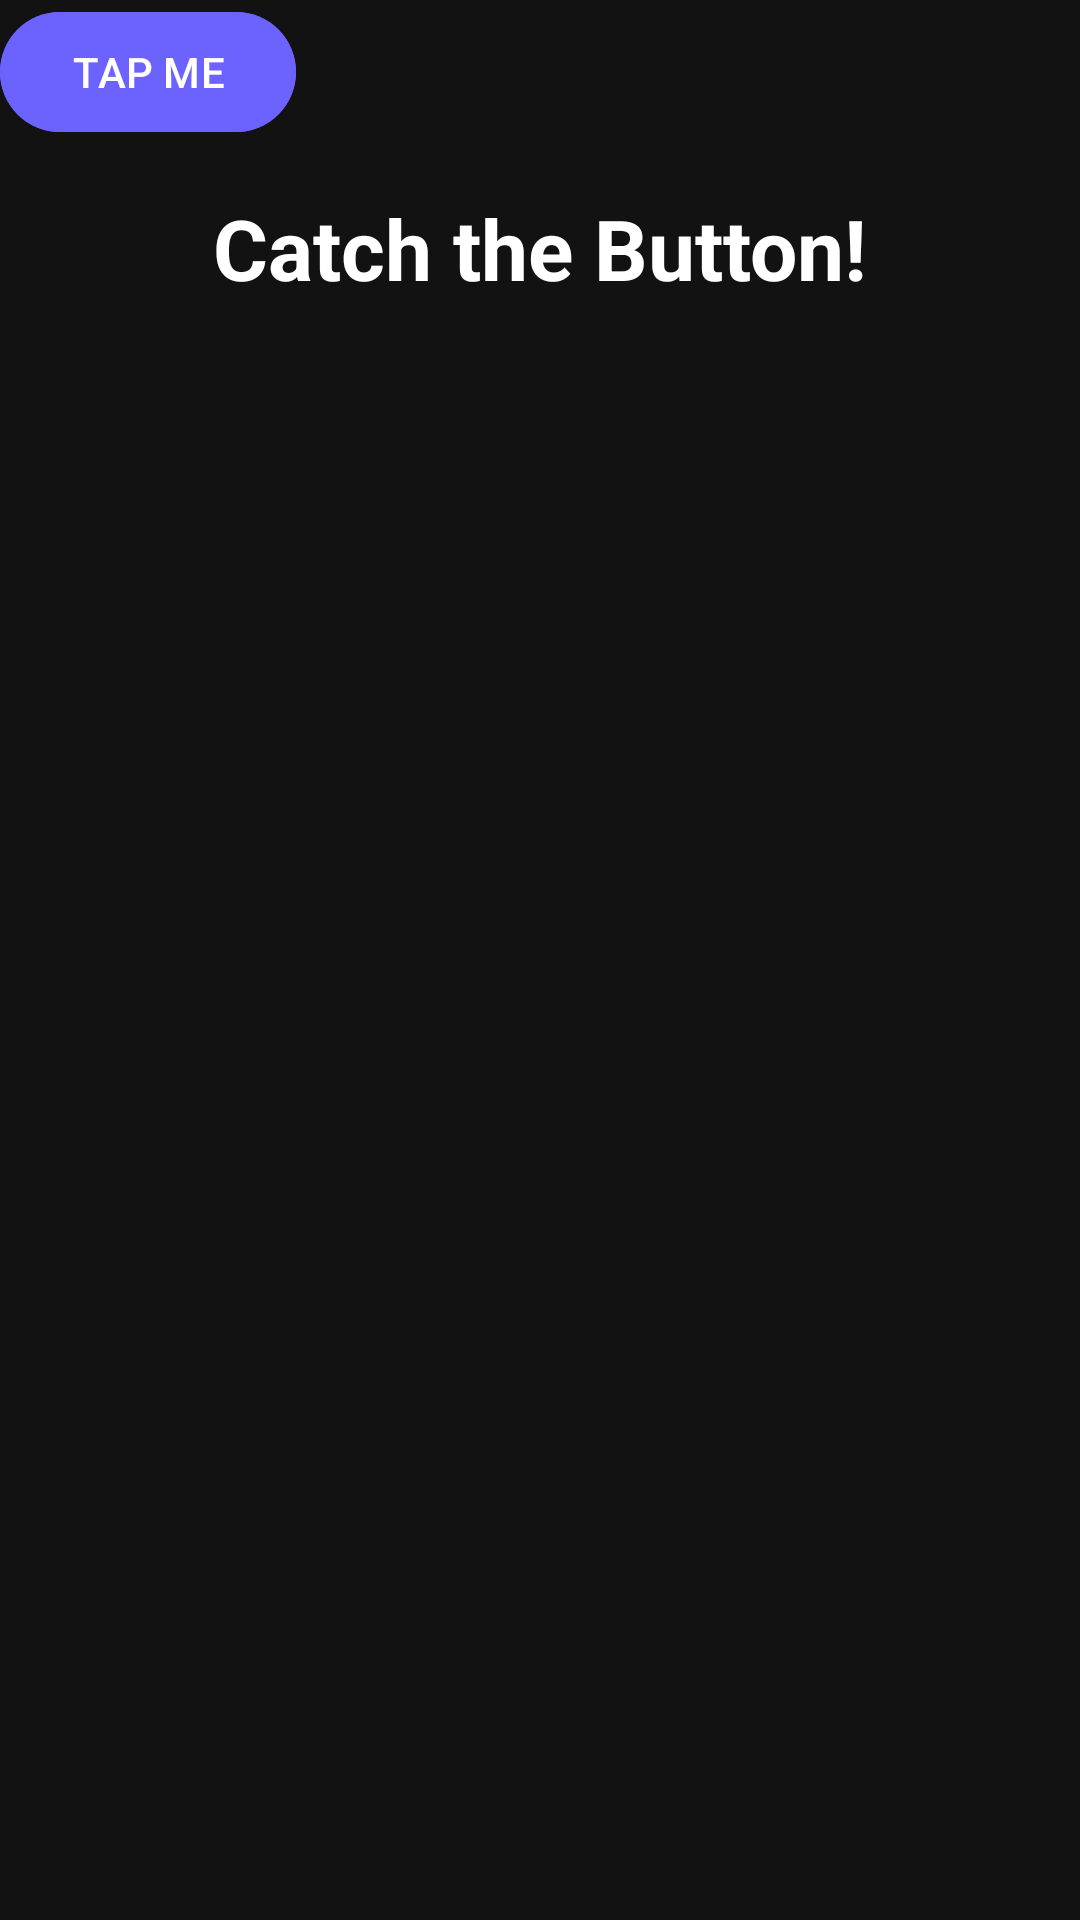

Android layout source for this screen:
<!-- AndroidManifest.xml: application theme Theme.ClockApp -->
<!-- res/layout/activity_move_mission.xml -->
<?xml version="1.0" encoding="utf-8"?>
<androidx.constraintlayout.widget.ConstraintLayout xmlns:android="http://schemas.android.com/apk/res/android"
    xmlns:app="http://schemas.android.com/apk/res-auto"
    xmlns:tools="http://schemas.android.com/tools"
    android:id="@+id/clMoveRoot"
    android:layout_width="match_parent"
    android:layout_height="match_parent"
    android:background="@color/color_background">

    <TextView
        android:id="@+id/tvMissionTitle"
        android:layout_width="wrap_content"
        android:layout_height="wrap_content"
        android:layout_marginTop="@dimen/spacing_massive"
        android:text="@string/title_move_mission"
        android:textColor="@color/color_text_primary"
        android:textSize="@dimen/text_size_title"
        android:textStyle="bold"
        app:layout_constraintEnd_toEndOf="parent"
        app:layout_constraintStart_toStartOf="parent"
        app:layout_constraintTop_toTopOf="parent" />

    <TextView
        android:id="@+id/tvMoveProgress"
        android:layout_width="wrap_content"
        android:layout_height="wrap_content"
        android:layout_marginTop="@dimen/spacing_xs"
        android:textColor="@color/color_text_secondary"
        android:textSize="@dimen/text_size_body_large"
        app:layout_constraintEnd_toEndOf="parent"
        app:layout_constraintStart_toStartOf="parent"
        app:layout_constraintTop_toBottomOf="@id/tvMissionTitle"
        tools:text="Taps: 0 / 10" />

    <com.google.android.material.button.MaterialButton
        android:id="@+id/btnMoving"
        android:layout_width="wrap_content"
        android:layout_height="wrap_content"
        android:text="@string/action_tap_me"
        android:backgroundTint="@color/color_primary"
        app:layout_constraintStart_toStartOf="parent"
        app:layout_constraintTop_toTopOf="parent" />

</androidx.constraintlayout.widget.ConstraintLayout>
<!-- resources referenced by this layout -->
<resources>
  <color name="color_background">#121212</color>
  <color name="color_primary">#6C63FF</color>
  <color name="color_text_primary">#FFFFFF</color>
  <color name="color_text_secondary">#BBBBBB</color>
  <dimen name="spacing_massive">64dp</dimen>
  <dimen name="spacing_xs">8dp</dimen>
  <dimen name="text_size_body_large">18sp</dimen>
  <dimen name="text_size_title">28sp</dimen>
  <string name="action_tap_me">TAP ME</string>
  <string name="title_move_mission">Catch the Button!</string>
  <style name="Theme.ClockApp" parent="Base.Theme.ClockApp" />
  <style name="Base.Theme.ClockApp" parent="Theme.Material3.DayNight.NoActionBar">
          
          <item name="colorPrimary">@color/color_primary</item>
          <item name="colorOnPrimary">@color/color_text_primary</item>
          <item name="colorSurface">@color/color_surface</item>
          <item name="colorOnSurface">@color/color_text_primary</item>
          <item name="android:colorBackground">@color/color_background</item>
      </style>
  <color name="color_surface">#1E1E1E</color>
</resources>
